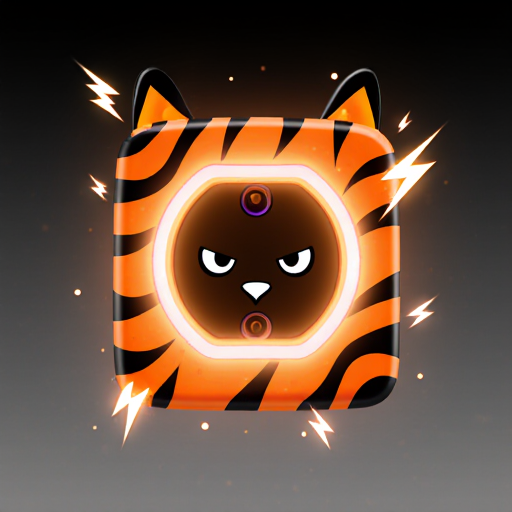
Generation parameters embedded in this image by ComfyUI (PNG 'prompt' text chunk: the API-format workflow graph, JSON):
{"8":{"inputs":{"samples":["31",0],"vae":["39",0]},"class_type":"VAEDecode","_meta":{"title":"Декодировать VAE"}},"9":{"inputs":{"filename_prefix":"flux_krea/flux_krea","images":["8",0]},"class_type":"SaveImage","_meta":{"title":"Сохранить изображение"}},"27":{"inputs":{"width":512,"height":512,"batch_size":1},"class_type":"EmptySD3LatentImage","_meta":{"title":"Пустой SD3LatentImage"}},"31":{"inputs":{"seed":1092253479473256,"steps":20,"cfg":1.0,"sampler_name":"euler","scheduler":"simple","denoise":1.0,"model":["38",0],"positive":["45",0],"negative":["42",0],"latent_image":["27",0]},"class_type":"KSampler","_meta":{"title":"KSampler"}},"38":{"inputs":{"unet_name":"flux1-krea-dev_fp8_scaled.safetensors","weight_dtype":"default"},"class_type":"UNETLoader","_meta":{"title":"Загрузить модель диффузии"}},"39":{"inputs":{"vae_name":"ae.safetensors"},"class_type":"VAELoader","_meta":{"title":"Загрузить VAE"}},"40":{"inputs":{"clip_name1":"clip_l.safetensors","clip_name2":"t5xxl_fp16.safetensors","type":"flux","device":"default"},"class_type":"DualCLIPLoader","_meta":{"title":"Двойной загрузчик CLIP"}},"42":{"inputs":{"conditioning":["45",0]},"class_type":"ConditioningZeroOut","_meta":{"title":"Обнуление кондиционирования"}},"45":{"inputs":{"text":"Cartoon electrical outlet, tiger stripe pattern in orange-black gradient, \nsubtle electric glow animation, friendly yet dangerous expression with small tiger eyes, \nmodern 2D vector art, transparent background, 512x512px, multiple states:\n- Idle: gentle orange glow, slow breathing animation\n- Active: bright electric aura, sparking particles\n- Charging: building energy, pulsing light\n- Discharge: explosive lightning effects with screen shake\n\n **Style and atmosphere Overall style: Modern cartoon with elements of neon and sci-fi Color palette:\n\nMain: Orange (#FF6B35), black (#2C3E50), white (#FFFFFF)\nAccents: Electric blue (#00D4FF), lemon (#E8FF00), purple (#8A2BE2)\nBackgrounds: Dark gray gradient (#1A1A1A → #2D2D2D)**","clip":["40",0]},"class_type":"CLIPTextEncode","_meta":{"title":"Кодирование текста CLIP (Запрос)"}},"52":{"inputs":{"text":"Highly realistic portrait of a Nordic woman with blonde hair and blue eyes, very few freckles on her face, gaze sharp and intellectual. The lighting should reflect the unique coolness of Northern Europe. Outfit is minimalist and modern, background is blurred in cool tones. Needs to perfectly capture the characteristics of a Scandinavian woman. solo, Centered composition\n"},"class_type":"CLIPTextEncode","_meta":{"title":"Кодирование текста CLIP (Запрос)"}}}